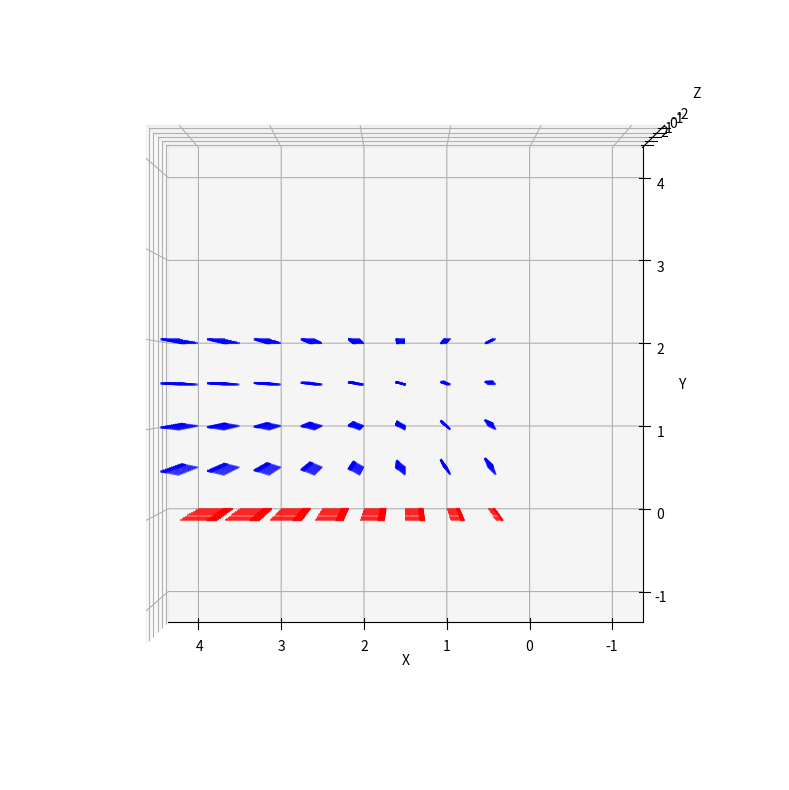

This chart was generated by the following Python code:
import numpy as np
import matplotlib.pyplot as plt
from mpl_toolkits.mplot3d import Axes3D

class CurrentDensityField:
    """
    A class to represent and visualize a 3D current density field based on given parameters and equations for current density.
    """
    def create_grid(self):
        """Creates a 3D grid based on initialized parameters."""
        x = np.linspace(*self.x_range, self.x_points)
        y = np.linspace(*self.y_range, self.y_points)
        z = np.linspace(*self.z_range, self.z_points)
        self.X, self.Y, self.Z = np.meshgrid(x, y, z, indexing='ij')

    def __init__(self, A, b, h, x_range, y_range, z_range, x_points, y_points, z_points):
        """
        Initializes the current density field parameters.
        """
        self.A = A
        self.b = b
        self.h = h
        self.x_range = x_range
        self.y_range = y_range
        self.z_range = z_range
        self.x_points = x_points
        self.y_points = y_points
        self.z_points = z_points
        self.create_grid()

    def current_density(self, x, y):
        """
        Calculate the current density vectors J and K at all the points of the grid.
        J is defined within the volume confined by y=0 and y=h for x>0.
        K is defined within the surface y=0 for x>0.
        """
        if 0 < y <= self.h and x > 0:
            j_x = self.A * (1 - np.exp(-self.b * x))
            j_y = self.A * self.b * (self.h - y) * np.exp(-self.b * x)
            j_z = 0
            return [j_x, j_y, j_z]
        elif y == 0 and x > 0:
            k_x = -self.A * self.h * (1 - np.exp(-self.b * x))
            k_y = 0
            k_z = 0
            return [k_x, k_y, k_z]
        else:
            return [0, 0, 0]
        
    def evaluate_currents(self):
        """Evaluate the current density field at all points in the grid."""
        self.J = np.zeros((self.x_points, self.y_points, self.z_points, 3))
        self.K = np.zeros((self.x_points, self.y_points, self.z_points, 3))
        for i in range(self.x_points):
            for j in range(self.y_points):
                for k in range(self.z_points):
                    if self.Y[i, j, k] == 0 and self.X[i, j, k] > 0:
                        self.K[i, j, k] = self.current_density(self.X[i, j, k], self.Y[i, j, k])
                    else:
                        self.J[i, j, k] = self.current_density(self.X[i, j, k], self.Y[i, j, k])

    def visualize_current_density(self, ax, component_indices, color):
        """Visualize the specified components of the current density."""
        for i in range(self.x_points):
            for j in range(self.y_points):
                for k in range(self.z_points):
                    if self.Y[i, j, k] > 0 or self.X[i, j, k] <= 0:
                        current = self.J[i, j, k]
                        ax.quiver(self.X[i, j, k], self.Y[i, j, k], self.Z[i, j, k],
                                  current[0] if component_indices[0] else 0,
                                  current[1] if component_indices[1] else 0,
                                  current[2] if component_indices[2] else 0,
                                  length=0.3, color=color, alpha=0.6)

    def visualize_surface_current(self, ax, color='red'):
        """Visualize the surface current."""
        for i in range(self.x_points):
            for j in range(self.y_points):
                for k in range(self.z_points):
                    if self.Y[i, j, k] == 0 and self.X[i, j, k] > 0:
                        current = self.K[i, j, k]
                        ax.quiver(self.X[i, j, k], self.Y[i, j, k], self.Z[i, j, k],
                                  current[0], current[1], current[2],
                                  length=0.3, color=color, alpha=0.6)

    def visualize(self, show_jx=True, show_jy=True, show_jz=True, elevation=-90 , azimuth=90):
        """Visualize the current density field with options to show individual components."""
        fig = plt.figure(figsize=(15, 10))
        ax = fig.add_subplot(111, projection='3d')
        self.visualize_surface_current(ax)
        self.visualize_current_density(ax, [show_jx, show_jy, show_jz], 'blue')
        ax.view_init(elev=elevation, azim=azimuth)
        ax.set_xlabel('X')
        ax.set_ylabel('Y')
        ax.set_zlabel('Z')
        plt.show()

if __name__ == "__main__":
    field = CurrentDensityField(A=1.0, b=0.3, h=2.0,
                                x_range=(-1, 4), y_range=(-1, 4), z_range=(-2.5, 2.5),
                                x_points=11, y_points=11, z_points=11)
    field.evaluate_currents()
    '''
    For the YX plane: elevation=90, azimuth=-90
    For the ZY plane: elevation=0, azimuth=0
    For the ZX plane: elevation=0, azimuth=90
    '''
    field.visualize(show_jx=True, show_jy=True, show_jz=True, elevation=-90, azimuth=90) 
